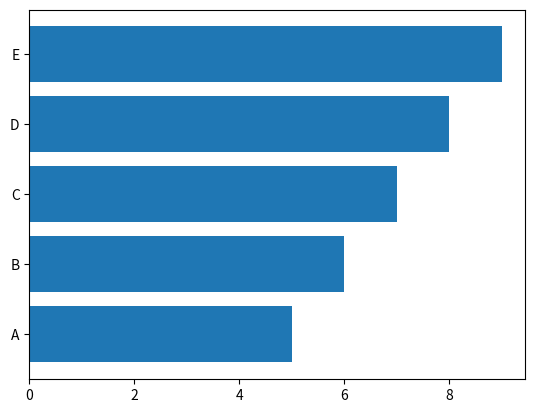

Recreate this plot in Python.
import matplotlib.pyplot as plt
import numpy as np
x = [1,2,3,4,5]
y = [5,6,7,8,9]

plt.barh(x,y)
plt.yticks(np.arange(1,6),["A",'B',"C",'D',"E"])
plt.show()
